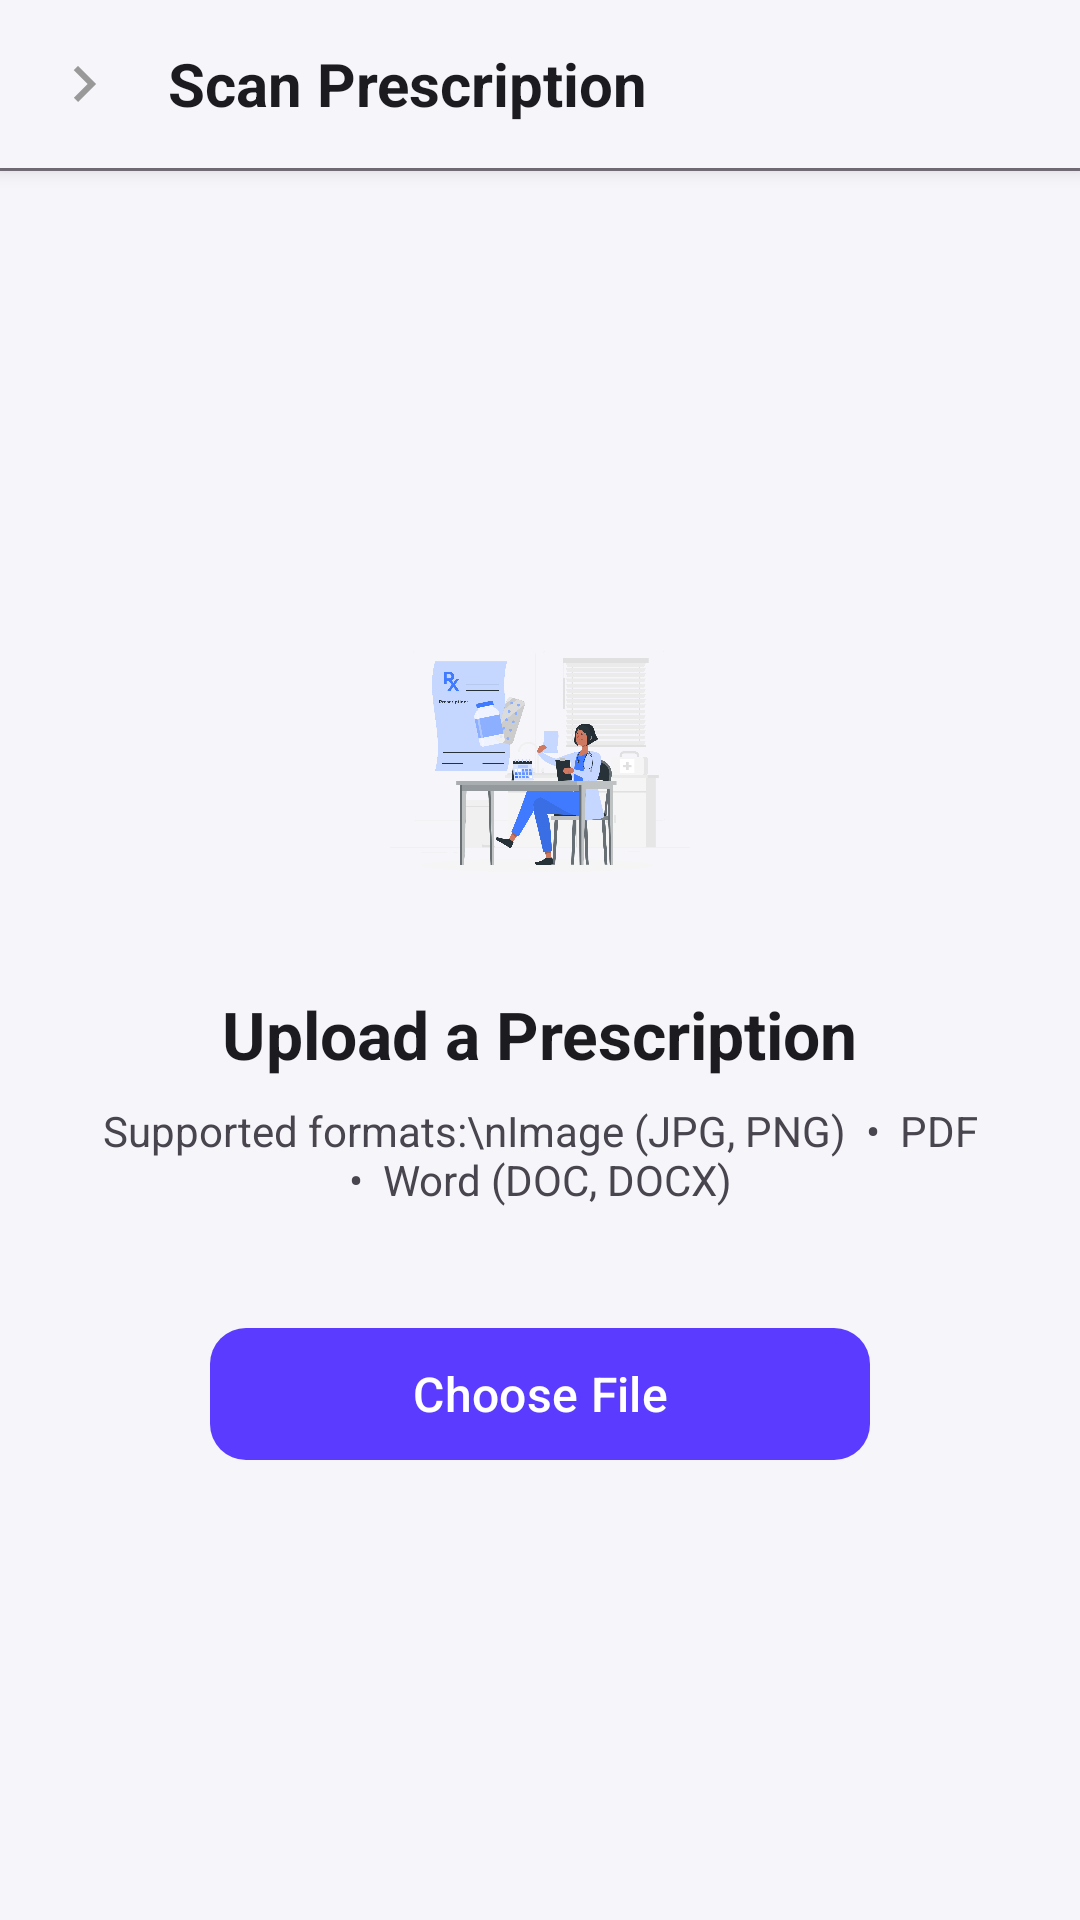

Here is an Android app screen rendered from its layout file. Give the layout XML and the strings, colors and styles it references.
<!-- AndroidManifest.xml: application theme Theme.MediLens -->
<!-- res/layout/activity_prescription_scan.xml -->
<?xml version="1.0" encoding="utf-8"?>
<LinearLayout
    xmlns:android="http://schemas.android.com/apk/res/android"
    xmlns:app="http://schemas.android.com/apk/res-auto"
    android:layout_width="match_parent"
    android:layout_height="match_parent"
    android:orientation="vertical"
    android:background="@color/surface">

    
    <LinearLayout
        android:layout_width="match_parent"
        android:layout_height="56dp"
        android:orientation="horizontal"
        android:gravity="center_vertical"
        android:paddingStart="8dp"
        android:paddingEnd="16dp"
        android:background="@color/surface"
        android:elevation="4dp">

        <ImageButton
            android:id="@+id/btnBack"
            android:layout_width="40dp"
            android:layout_height="40dp"
            android:src="@drawable/ic_arrow_right"
            android:background="?attr/selectableItemBackgroundBorderless"
            android:contentDescription="Back" />

        <TextView
            android:layout_width="0dp"
            android:layout_height="wrap_content"
            android:layout_weight="1"
            android:layout_marginStart="8dp"
            android:text="Scan Prescription"
            android:textSize="20sp"
            android:textStyle="bold"
            android:textColor="@color/on_surface" />

    </LinearLayout>

    <View
        android:layout_width="match_parent"
        android:layout_height="1dp"
        android:background="@color/outline" />

    
    <LinearLayout
        android:id="@+id/layoutIdle"
        android:layout_width="match_parent"
        android:layout_height="match_parent"
        android:orientation="vertical"
        android:gravity="center"
        android:padding="32dp"
        android:visibility="visible">

        <ImageView
            android:layout_width="100dp"
            android:layout_height="100dp"
            android:src="@drawable/medical_prescription"
            android:layout_marginBottom="24dp"
            android:contentDescription="Upload prescription" />

        <TextView
            android:layout_width="wrap_content"
            android:layout_height="wrap_content"
            android:text="Upload a Prescription"
            android:textSize="22sp"
            android:textStyle="bold"
            android:textColor="@color/on_surface"
            android:layout_marginBottom="8dp" />

        <TextView
            android:layout_width="wrap_content"
            android:layout_height="wrap_content"
            android:text="Supported formats:\nImage (JPG, PNG)  •  PDF  •  Word (DOC, DOCX)"
            android:textSize="14sp"
            android:textColor="@color/on_surface_variant"
            android:gravity="center"
            android:layout_marginBottom="36dp" />

        <com.google.android.material.button.MaterialButton
            android:id="@+id/btnChooseFile"
            android:layout_width="220dp"
            android:layout_height="52dp"
            android:text="Choose File"
            android:textSize="16sp"
            app:backgroundTint="@color/primary"
            app:cornerRadius="12dp"
            android:textColor="@color/white" />

    </LinearLayout>

    
    <LinearLayout
        android:id="@+id/layoutPreview"
        android:layout_width="match_parent"
        android:layout_height="match_parent"
        android:orientation="vertical"
        android:padding="24dp"
        android:visibility="gone">

        <com.google.android.material.card.MaterialCardView
            android:layout_width="match_parent"
            android:layout_height="wrap_content"
            app:cardCornerRadius="12dp"
            app:cardElevation="4dp"
            android:layout_marginBottom="20dp">

            <LinearLayout
                android:layout_width="match_parent"
                android:layout_height="wrap_content"
                android:orientation="vertical"
                android:padding="16dp">

                <ImageView
                    android:id="@+id/ivPreview"
                    android:layout_width="match_parent"
                    android:layout_height="200dp"
                    android:scaleType="centerInside"
                    android:layout_marginBottom="12dp"
                    android:contentDescription="File preview" />

                <TextView
                    android:id="@+id/tvFileName"
                    android:layout_width="wrap_content"
                    android:layout_height="wrap_content"
                    android:textSize="15sp"
                    android:textStyle="bold"
                    android:textColor="@color/on_surface"
                    android:maxLines="1"
                    android:ellipsize="middle" />

                <TextView
                    android:id="@+id/tvFileType"
                    android:layout_width="wrap_content"
                    android:layout_height="wrap_content"
                    android:textSize="13sp"
                    android:textColor="@color/on_surface_variant"
                    android:layout_marginTop="2dp" />

            </LinearLayout>
        </com.google.android.material.card.MaterialCardView>

        
        <com.google.android.material.button.MaterialButton
            android:id="@+id/btnProcess"
            android:layout_width="match_parent"
            android:layout_height="52dp"
            android:text="Extract Medicines"
            android:textSize="16sp"
            app:backgroundTint="@color/primary"
            app:cornerRadius="12dp"
            android:textColor="@color/white"
            android:layout_marginBottom="12dp" />

        <com.google.android.material.button.MaterialButton
            android:id="@+id/btnScanAnother"
            android:layout_width="match_parent"
            android:layout_height="52dp"
            android:text="Choose Different File"
            android:textSize="15sp"
            app:backgroundTint="@android:color/transparent"
            app:strokeColor="@color/primary"
            app:strokeWidth="2dp"
            android:textColor="@color/primary"
            app:cornerRadius="12dp" />

    </LinearLayout>

    
    <LinearLayout
        android:id="@+id/layoutProcessing"
        android:layout_width="match_parent"
        android:layout_height="match_parent"
        android:orientation="vertical"
        android:gravity="center"
        android:padding="32dp"
        android:visibility="gone">

        <ProgressBar
            android:id="@+id/progressBar"
            android:layout_width="72dp"
            android:layout_height="72dp"
            android:indeterminate="true"
            android:indeterminateTint="@color/primary"
            android:layout_marginBottom="24dp" />

        <TextView
            android:layout_width="wrap_content"
            android:layout_height="wrap_content"
            android:text="Analysing Prescription"
            android:textSize="18sp"
            android:textStyle="bold"
            android:textColor="@color/on_surface"
            android:layout_marginBottom="12dp" />

        <TextView
            android:id="@+id/tvProgressStep"
            android:layout_width="wrap_content"
            android:layout_height="wrap_content"
            android:text="Starting…"
            android:textSize="14sp"
            android:textColor="@color/on_surface_variant"
            android:gravity="center" />

    </LinearLayout>

</LinearLayout>
<!-- resources referenced by this layout -->
<resources>
  <color name="on_surface">#1C1B1F</color>
  <color name="on_surface_variant">#49454F</color>
  <color name="outline">#79747E</color>
  <color name="primary">#5B3BFF</color>
  <color name="surface">#F6F5FA</color>
  <color name="white">#FFFFFF</color>
  <!-- drawable ic_arrow_right (drawable) -->
  <vector xmlns:android="http://schemas.android.com/apk/res/android"
      android:width="24dp"
      android:height="24dp"
      android:viewportWidth="24"
      android:viewportHeight="24">
      <path
          android:fillColor="#999999"
          android:pathData="M8.59,16.59L13.17,12 8.59,7.41 10,6l6,6 -6,6 -1.41,-1.41z"/>
  </vector>
  <!-- drawable medical_prescription: png bitmap (drawable, 330929 bytes) -->
  <style name="Theme.MediLens" parent="Theme.Material3.Light.NoActionBar">
          
          <item name="colorPrimary">@color/purple_500</item>
          <item name="colorPrimaryVariant">@color/purple_700</item>
          <item name="colorOnPrimary">@color/white</item>
          
                 
          <item name="android:statusBarColor">?attr/colorPrimaryVariant</item>
          
          <item name="android:windowBackground">@color/surface</item>
  
          
          <item name="windowActionBar">false</item>
          <item name="windowNoTitle">true</item>
      </style>
  <color name="purple_500">#6200EE</color>
  <color name="purple_700">#6200EE</color>
</resources>
